Photos from the image-classification dataset "inputs" in the GitHub repository mattycars/rt_img_class_pytorch. Its 4 classes are: glide, loose, none, slab.

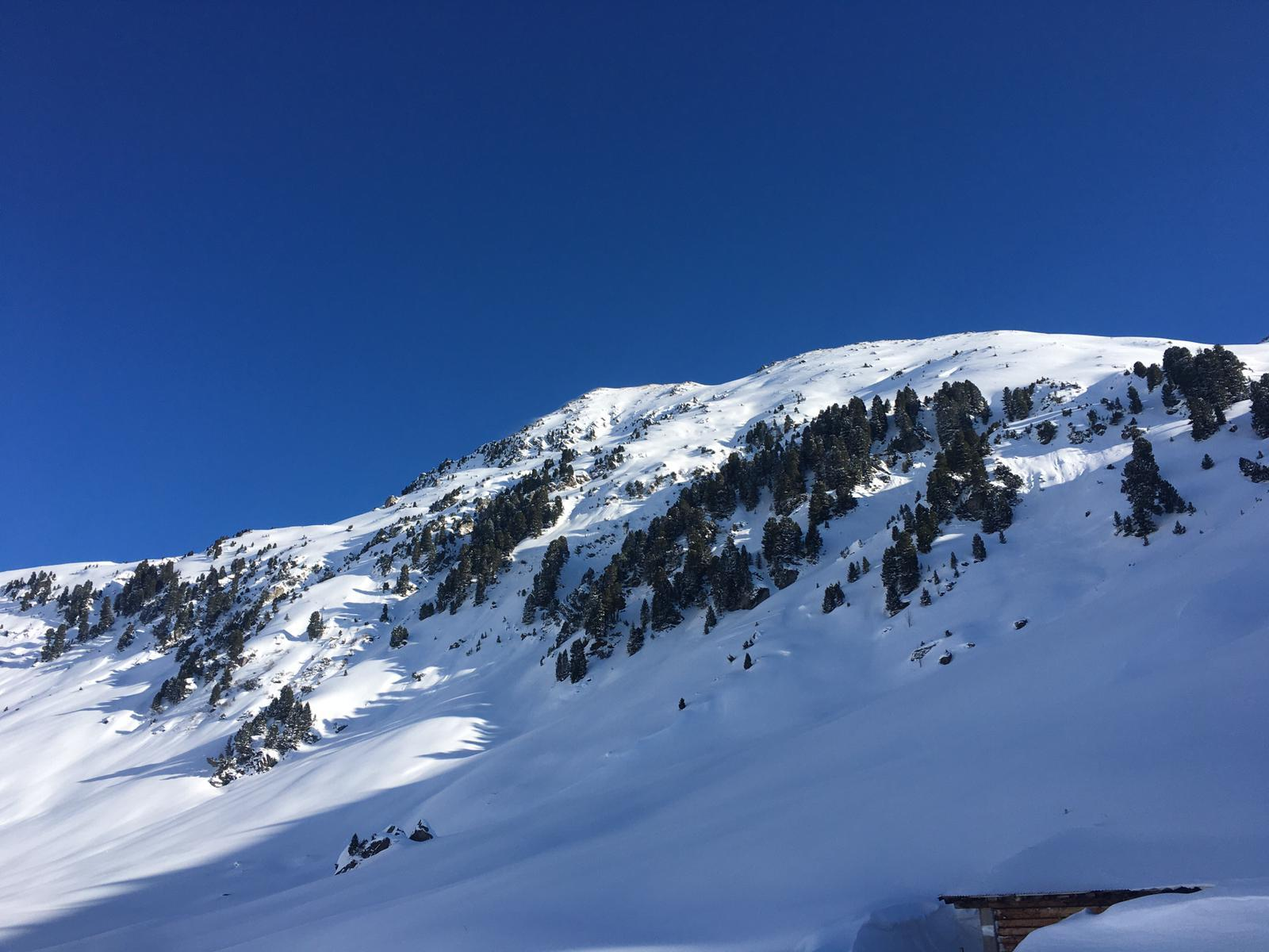
Label: none

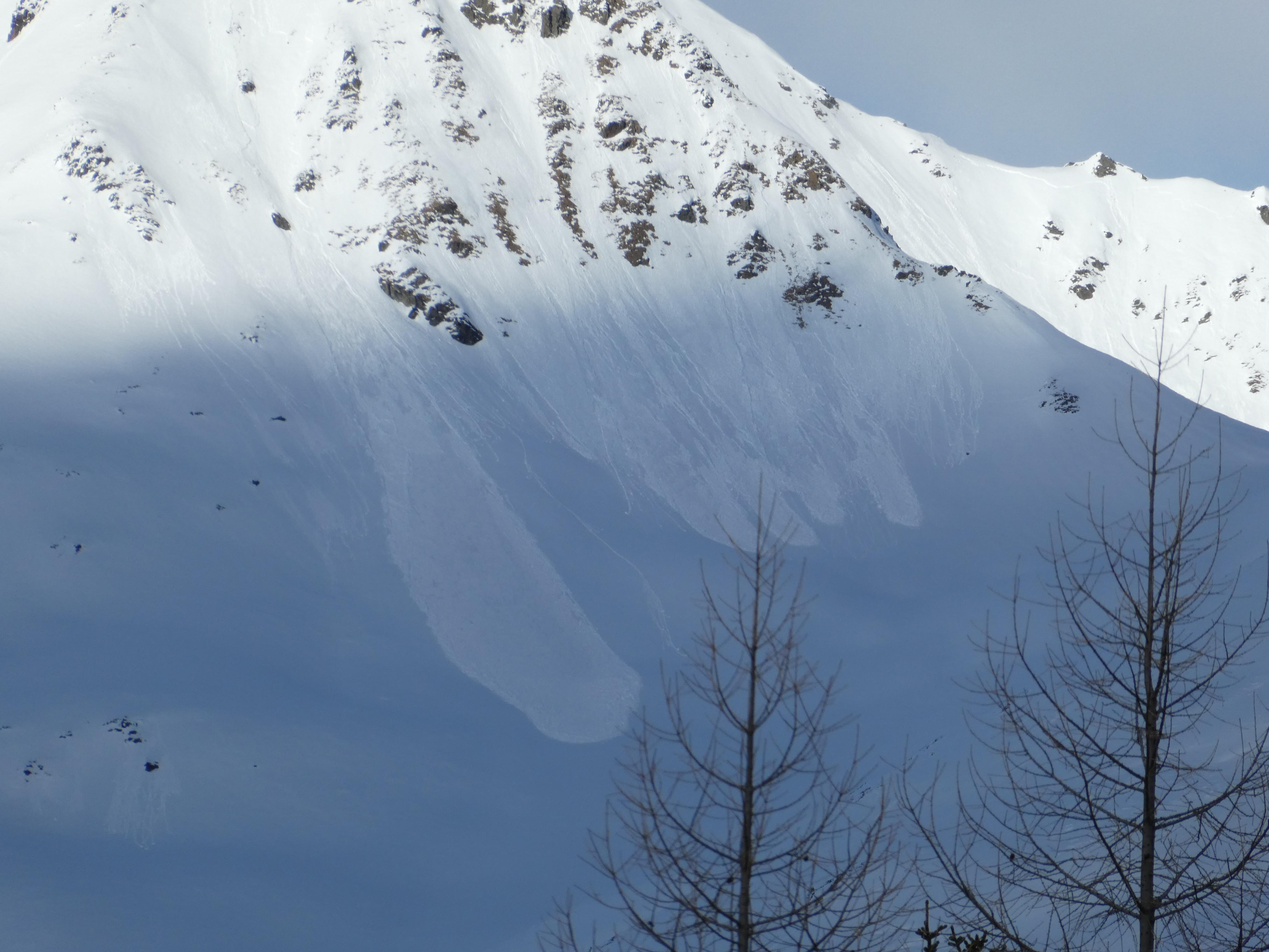
Label: loose

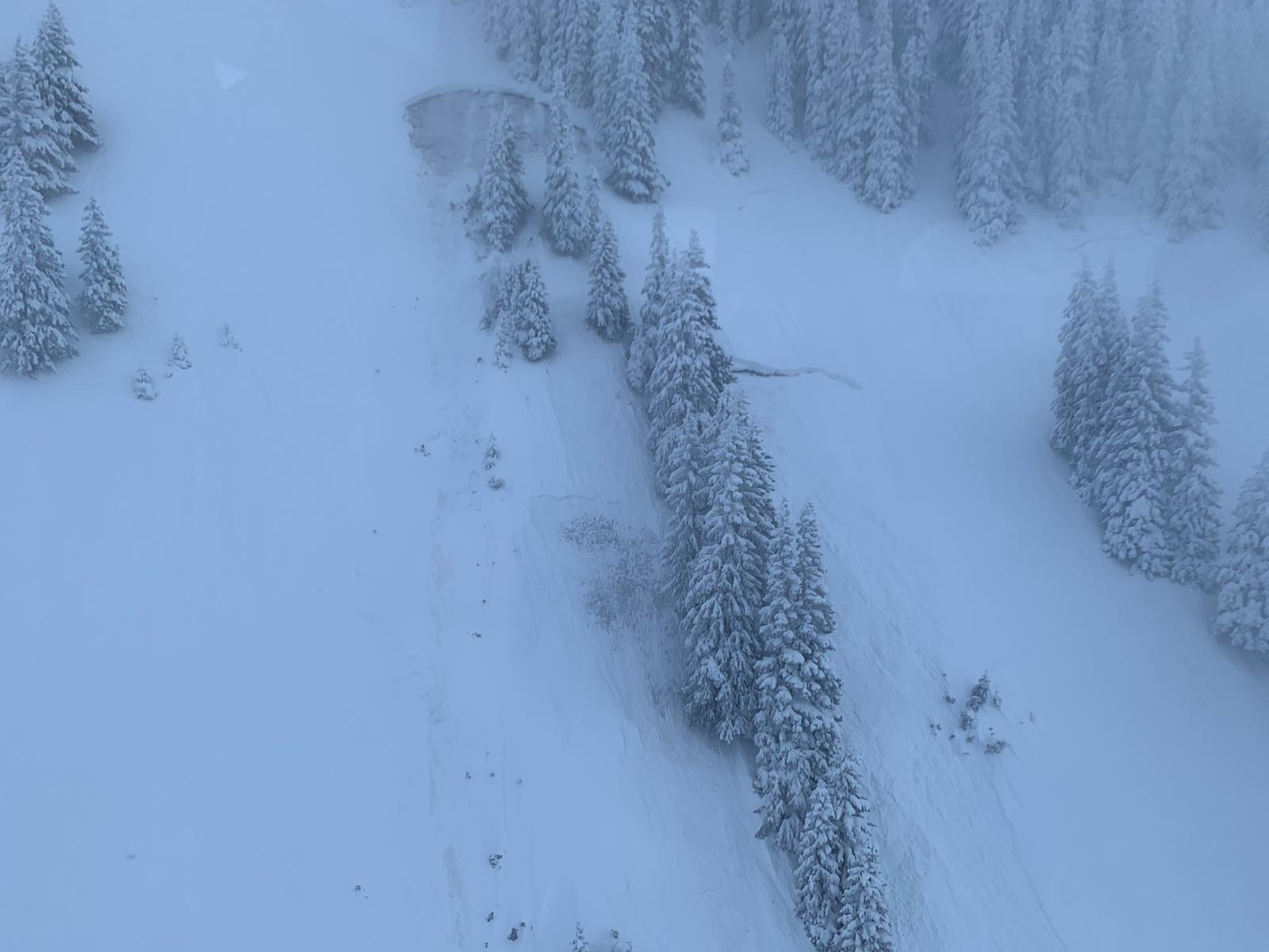
Label: glide

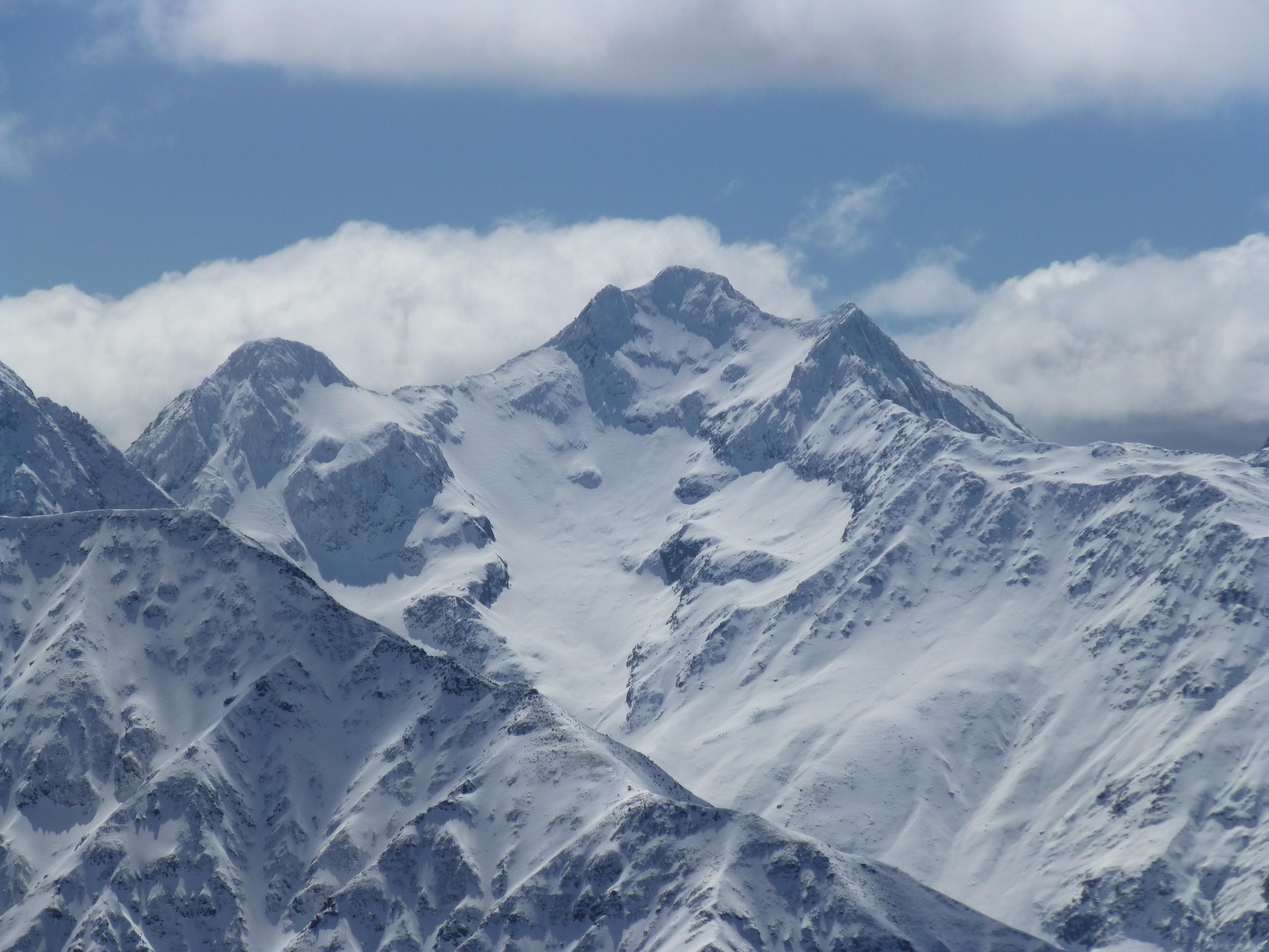
Label: none

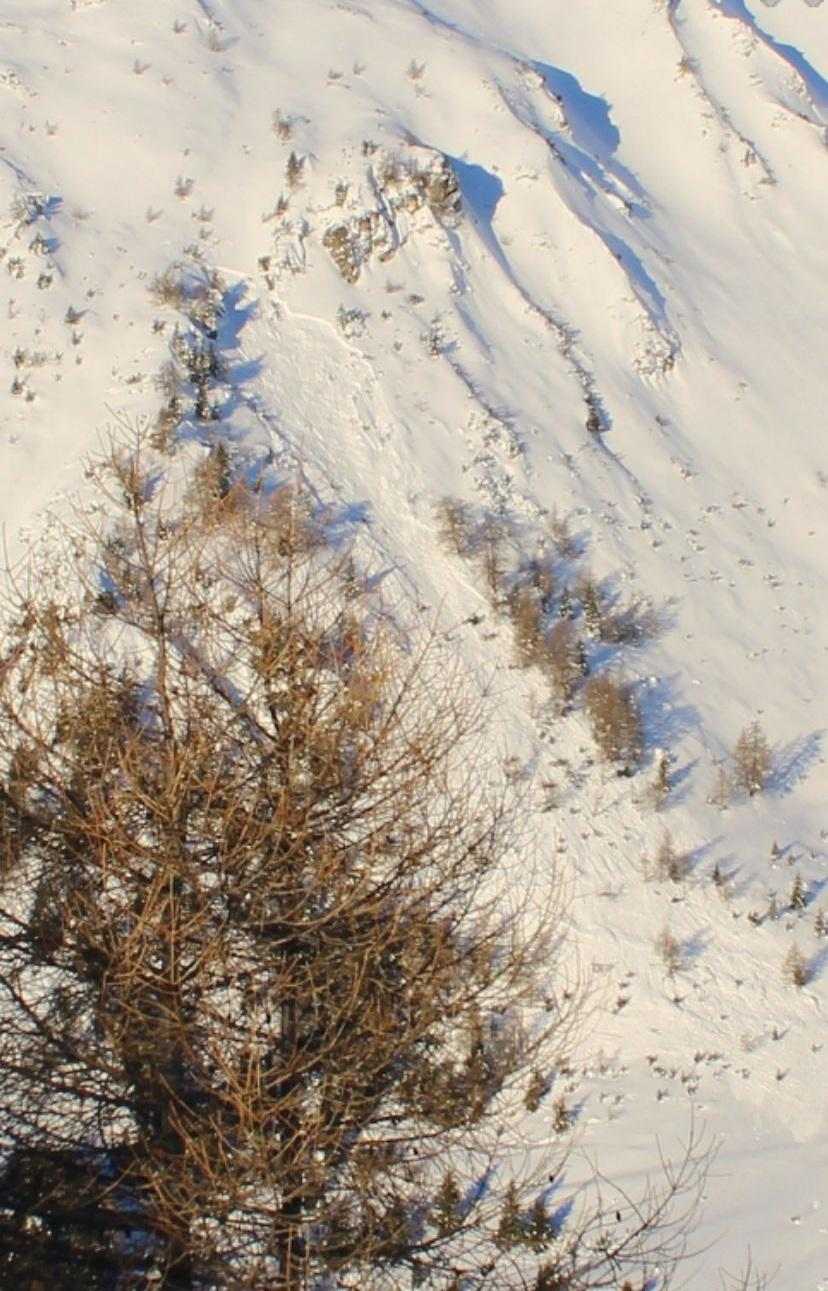
Label: slab

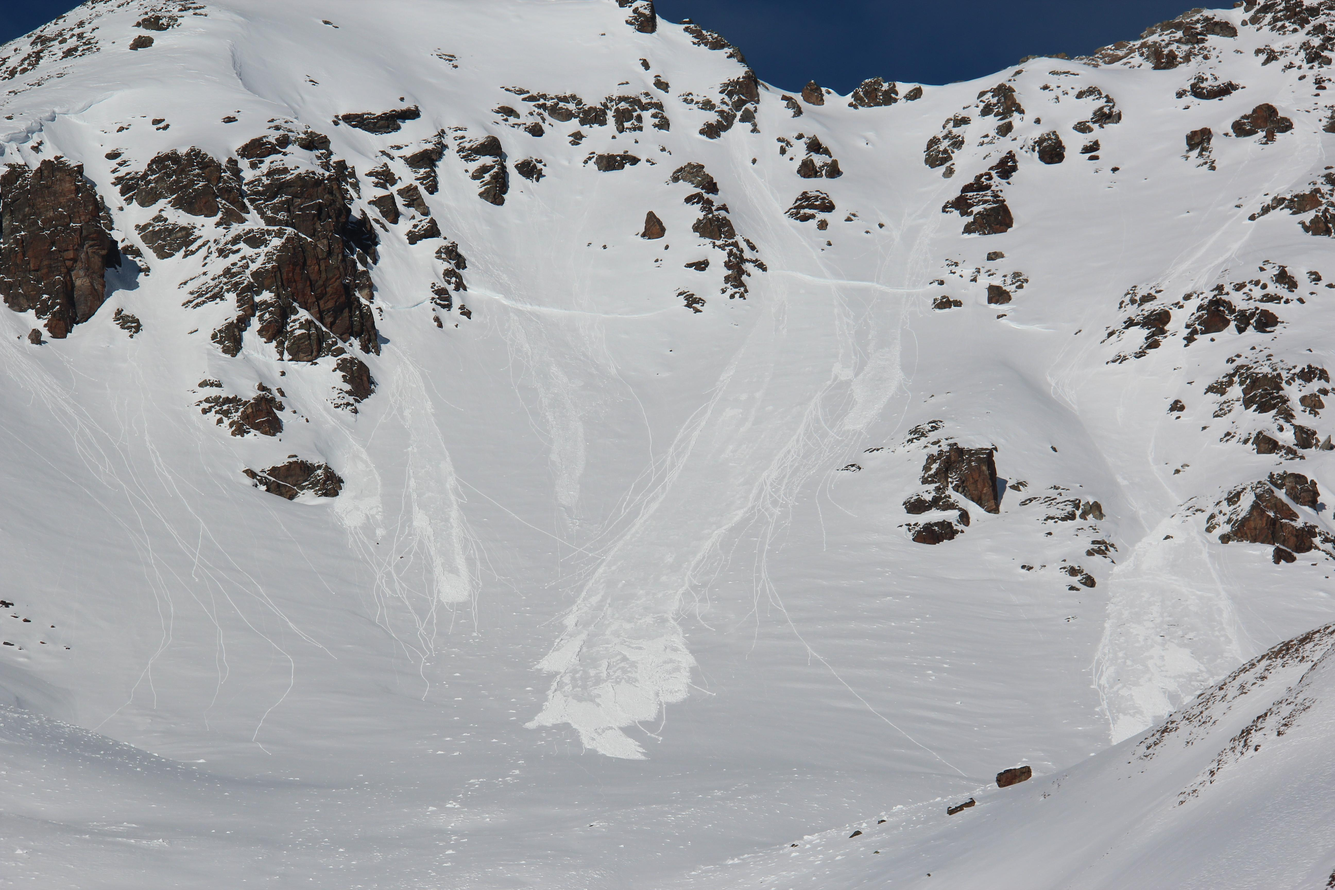
Label: loose
